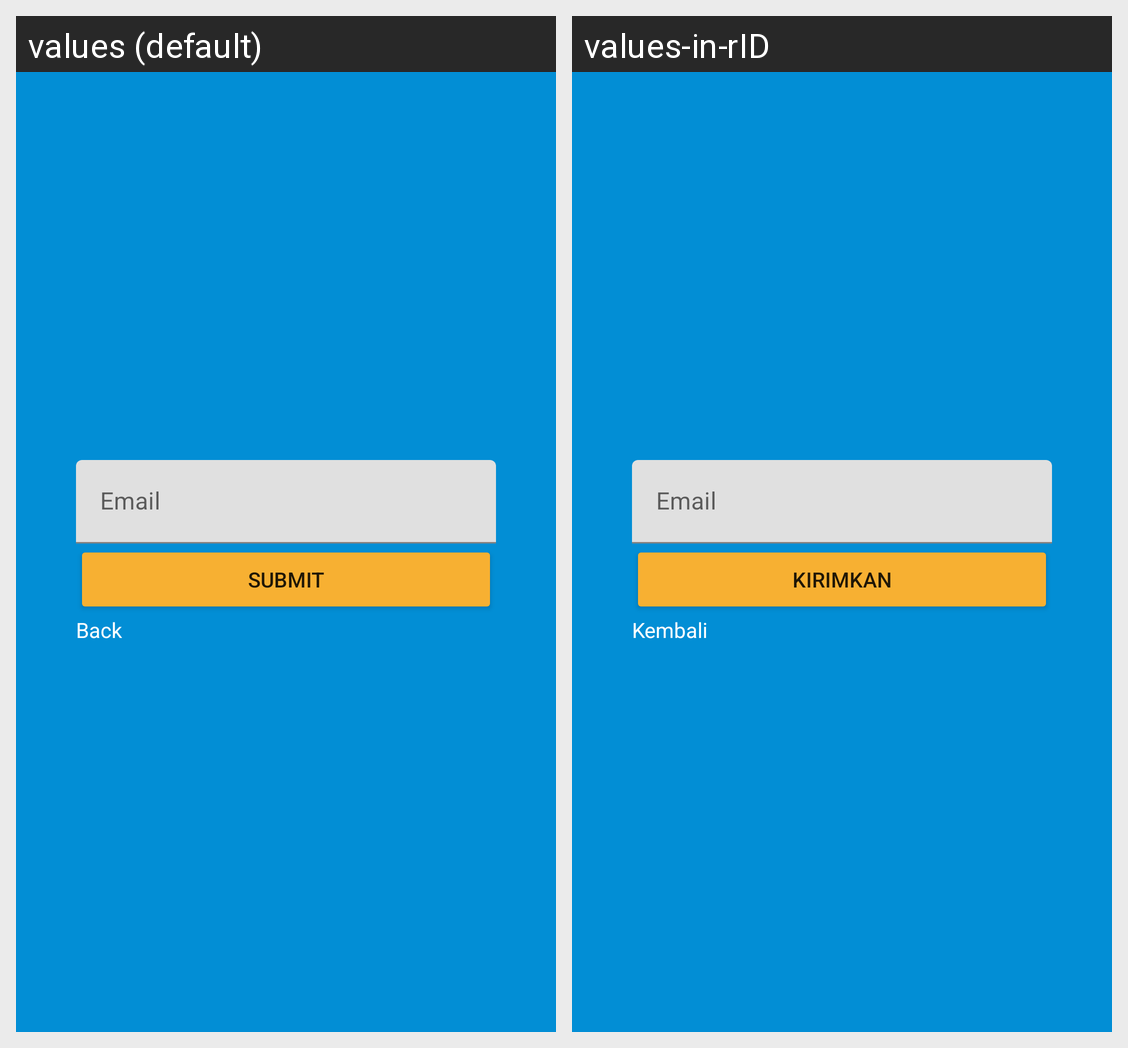

Here is an Android app screen in its default locale and in the app's own translations. Write out the translated-string differences for the strings that appear on this screen.
Android screen res/layout/activity_forgot_password.xml rendered under 2 locales, left to right: values (default), values-in-rID. Device: Nexus 5 (rendered at 1080×1920; each locale shown at half size, 540×960, under a caption strip naming it); theme Theme.BeeStack.
Strings drawn on this screen, with the default value and each locale's value (text and hints the layout hard-codes, and strings that could not be matched under every locale, appear in the picture but are not listed):

email
  values: Email
  values-in-rID: Email

submit
  values: Submit
  values-in-rID: Kirimkan

backForgetPassword
  values: Back
  values-in-rID: Kembali
